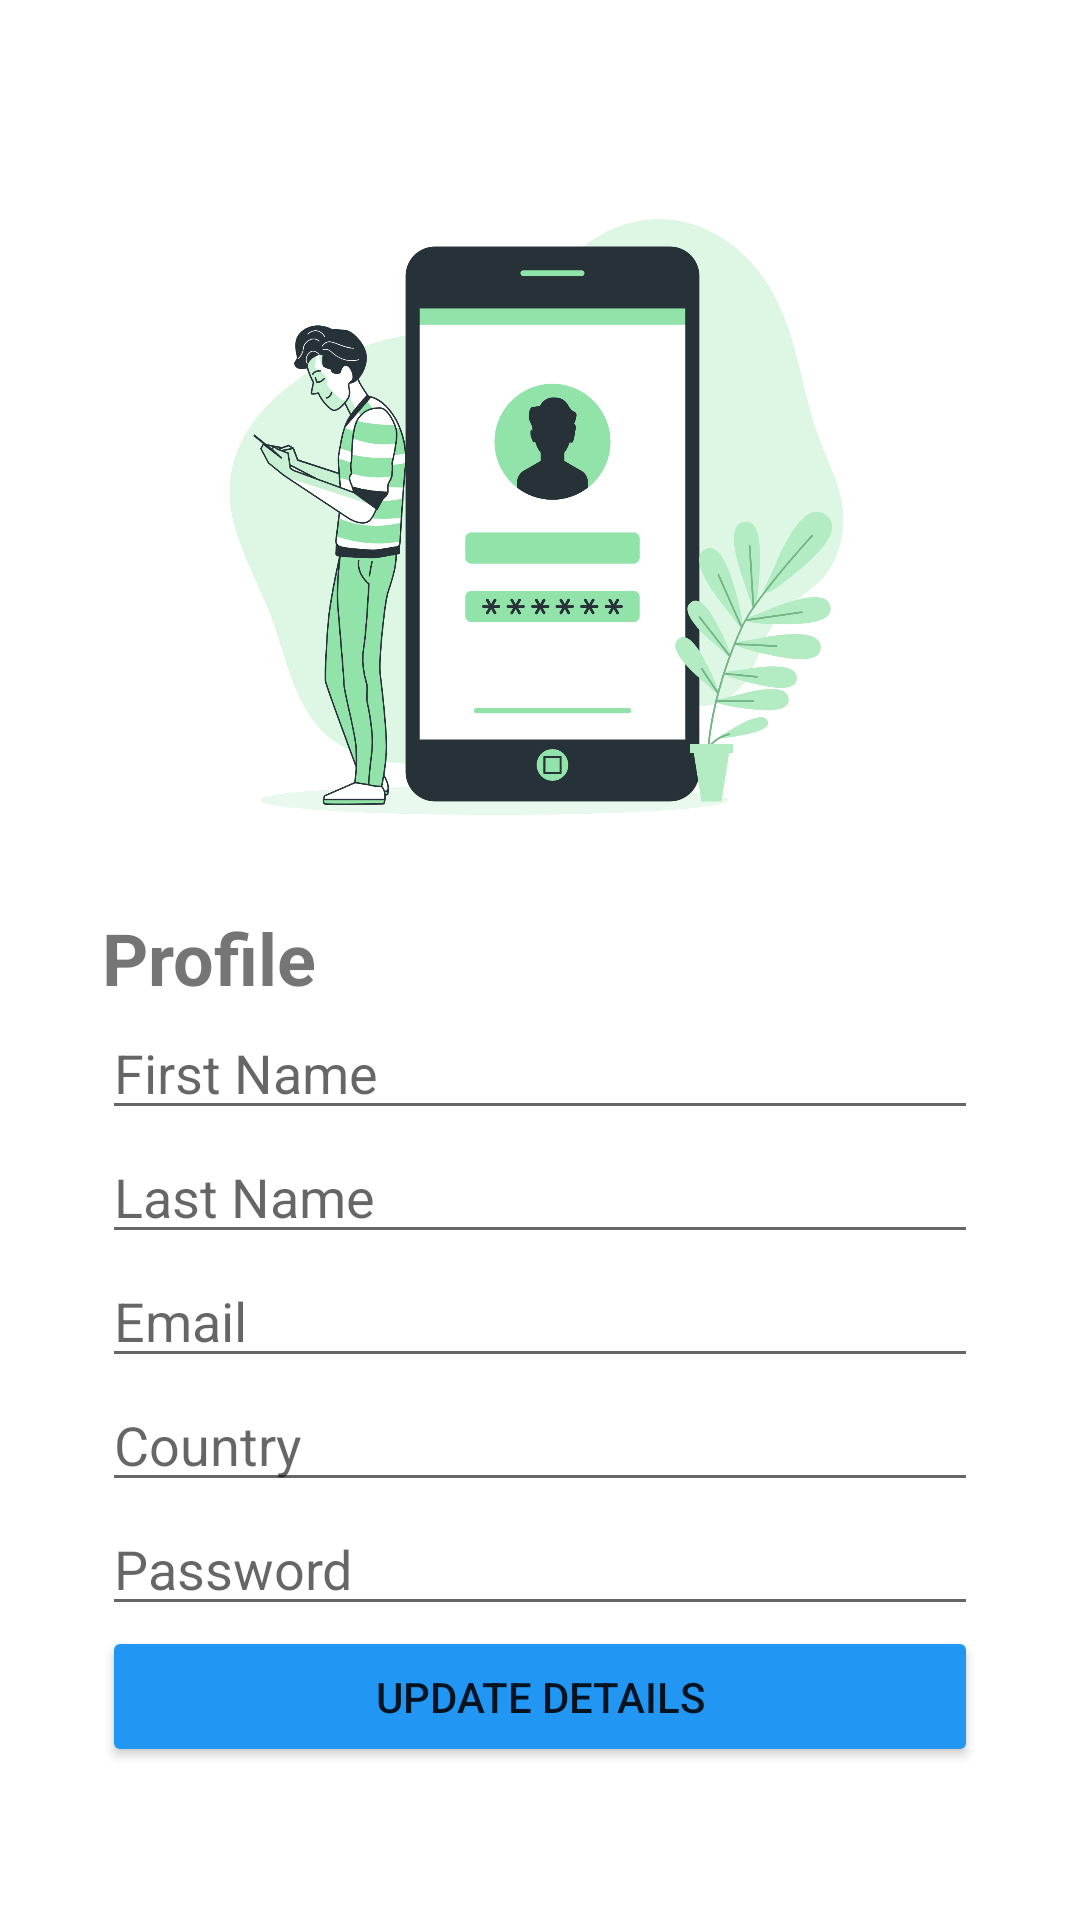

Produce the Android XML layout that renders to this screen, including the resource entries it uses.
<!-- AndroidManifest.xml: application theme Theme.EyeTravel -->
<!-- res/layout/activity_user_profile.xml -->
<?xml version="1.0" encoding="utf-8"?>
<androidx.constraintlayout.widget.ConstraintLayout xmlns:android="http://schemas.android.com/apk/res/android"
    xmlns:app="http://schemas.android.com/apk/res-auto"
    xmlns:tools="http://schemas.android.com/tools"
    android:layout_width="match_parent"
    android:layout_height="match_parent"
    tools:context=".user.UserProfileActivity">

    <LinearLayout
        android:id="@+id/linearLayout10"
        android:layout_width="0dp"
        android:layout_height="0dp"
        android:layout_marginStart="34dp"
        android:layout_marginTop="51dp"
        android:layout_marginEnd="34dp"
        android:layout_marginBottom="51dp"
        android:orientation="vertical"
        app:layout_constraintBottom_toBottomOf="parent"
        app:layout_constraintEnd_toEndOf="parent"
        app:layout_constraintStart_toStartOf="parent"
        app:layout_constraintTop_toTopOf="parent">

        <ImageView
            android:id="@+id/imageView7"
            android:layout_width="match_parent"
            android:layout_height="252dp"
            app:srcCompat="@drawable/profile" />

        <TextView
            android:id="@+id/textView17"
            android:layout_width="match_parent"
            android:layout_height="wrap_content"
            android:text="Profile"
            android:textSize="24sp"
            android:textStyle="bold" />

        <EditText
            android:id="@+id/profile_fName"
            android:layout_width="match_parent"
            android:layout_height="wrap_content"
            android:ems="10"
            android:hint="First Name"
            android:inputType="textPersonName" />

        <EditText
            android:id="@+id/profile_lName"
            android:layout_width="match_parent"
            android:layout_height="wrap_content"
            android:ems="10"
            android:hint="Last Name"
            android:inputType="textPersonName" />

        <EditText
            android:id="@+id/profile_email"
            android:layout_width="match_parent"
            android:layout_height="wrap_content"
            android:ems="10"
            android:hint="Email"
            android:inputType="textPersonName" />

        <EditText
            android:id="@+id/profile_country"
            android:layout_width="match_parent"
            android:layout_height="wrap_content"
            android:ems="10"
            android:hint="Country"
            android:inputType="textPersonName" />

        <EditText
            android:id="@+id/profile_password"
            android:layout_width="match_parent"
            android:layout_height="wrap_content"
            android:ems="10"
            android:hint="Password"
            android:inputType="textPassword" />

        <Button
            android:id="@+id/btn_user_update_details"
            android:layout_width="match_parent"
            android:layout_height="wrap_content"
            android:backgroundTint="#2196F3"
            android:text="Update Details" />

        <Button
            android:id="@+id/btn_user_logout"
            android:layout_width="match_parent"
            android:layout_height="wrap_content"
            android:backgroundTint="#437290"
            android:text="Logout" />

    </LinearLayout>
</androidx.constraintlayout.widget.ConstraintLayout>
<!-- resources referenced by this layout -->
<resources>
  <!-- drawable profile: png bitmap (drawable, 332147 bytes) -->
  <style name="Theme.EyeTravel" parent="Theme.MaterialComponents.DayNight.DarkActionBar">
          
          <item name="colorPrimary">#2196F3</item>
          <item name="colorPrimaryVariant">@color/purple_700</item>
          <item name="colorOnPrimary">@color/white</item>
          
          <item name="colorSecondary">@color/teal_200</item>
          <item name="colorSecondaryVariant">@color/teal_700</item>
          <item name="colorOnSecondary">@color/black</item>
          
          <item name="android:statusBarColor">?attr/colorPrimaryVariant</item>
          <item name="android:actionBarStyle">@style/MyActionBar</item>
          
      </style>
  <color name="purple_700">#FF3700B3</color>
  <color name="white">#FFFFFFFF</color>
  <color name="teal_200">#FF03DAC5</color>
  <color name="teal_700">#FF018786</color>
  <color name="black">#FF000000</color>
  <style name="MyActionBar" parent="Theme.MaterialComponents.DayNight.DarkActionBar">
          <item name="android:background">#2196F3</item> 
      </style>
</resources>
